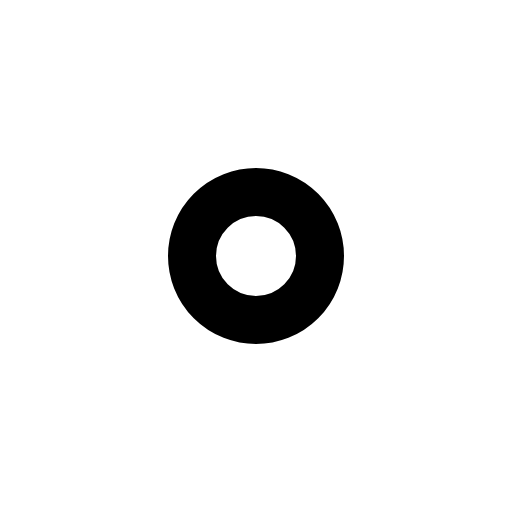
t = 0.00 s
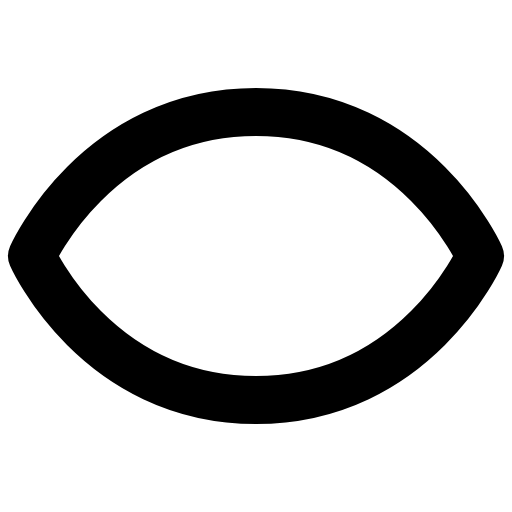
t = 0.30 s
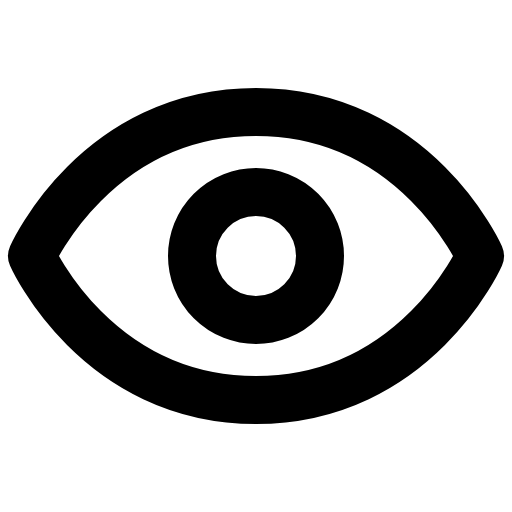
t = 0.68 s
t = 1.05 s: frame unchanged from t = 0.68 s, image omitted
t = 1.43 s: frame unchanged from t = 0.68 s, image omitted

The animated SVG that drew these frames (rendered in a browser with its animation timeline set to each time). Animation: 1 CSS @keyframes rule; one cycle of 1.80 s, repeats indefinitely.

<svg xmlns="http://www.w3.org/2000/svg" viewBox="0 0 256 256">
  <style>
    .draw-line {
      stroke-dasharray: 2000;
      stroke-dashoffset: 0;
    }
    svg:hover .draw-line {
      animation: phosphor-draw-in 1.5s ease-in-out infinite;
    }
    @keyframes phosphor-draw-in {
      0%   { stroke-dashoffset: 2000; }
      100% { stroke-dashoffset: 0; }
    }
  </style><rect width="256" height="256" fill="none"/><path d="M128,56C48,56,16,128,16,128s32,72,112,72,112-72,112-72S208,56,128,56Z" fill="none" stroke="currentColor" stroke-linecap="round" stroke-linejoin="round" stroke-width="24" class="draw-line" pathLength="1" style="animation-delay: 0s"/><circle cx="128" cy="128" r="32" fill="none" stroke="currentColor" stroke-linecap="round" stroke-linejoin="round" stroke-width="24" class="draw-line" pathLength="1" style="animation-delay: 0.3s"/></svg>
